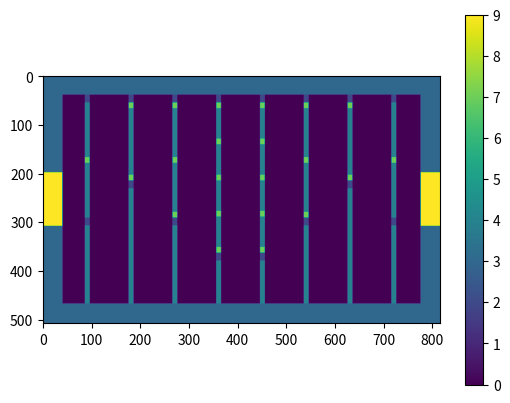

Write Python code to recreate this figure.
import numpy as np
import matplotlib.pyplot as plt

class Table:

    def __init__(self):
        self.wall = 40
        self.length = int(46 * 16 + 2*self.wall)
        self.width = int(26.75 * 16 + 2*self.wall)
        self.goal = int(6.875 * 16)
        self.polegap = int(5 * 16)
        self.oneManGap = int(2.875 * 16 + self.wall)
        self.pieceWidth = int(0.75 * 16)
        self.pieceDepth = int(0.5 * 16)
        self.ballDiameter = int(1.25 * 16)
        self.poleWidth = int(0.625 * 16)
        self.stopper = int(1*16)
        self.fiveManGap = int(3.875 * 16)
        self.threeManGap = int(6.25 * 16)
        self.twoManGap = int(8.5 * 16)
        self.oneManStopperGap = int(7 * 16)
        self.fiveMen = [
            [self.stopper + self.wall, self.stopper + self.wall + self.pieceWidth],
            [self.stopper + self.wall + self.pieceWidth + self.fiveManGap, self.stopper + self.wall + 2 * self.pieceWidth + self.fiveManGap],
            [self.stopper + self.wall + 2 * (self.pieceWidth + self.fiveManGap), self.stopper + self.wall + self.pieceWidth + 2 * (self.fiveManGap + self.pieceWidth)],
            [self.stopper + self.wall + 3 * (self.pieceWidth + self.fiveManGap), self.stopper + self.wall + self.pieceWidth + 3 * (self.fiveManGap + self.pieceWidth)],
            [self.stopper + self.wall + 4 * (self.pieceWidth + self.fiveManGap), self.stopper + self.wall + self.pieceWidth + 4 * (self.fiveManGap + self.pieceWidth)],
        ]
        self.threeMen = [
            [self.stopper + self.wall, self.stopper + self.wall + self.pieceWidth],
            [self.stopper + self.wall + self.pieceWidth + self.threeManGap, self.stopper + self.wall + 2 * self.pieceWidth + self.threeManGap],
            [self.stopper + self.wall + 2 * (self.pieceWidth + self.threeManGap), self.stopper + self.wall + self.pieceWidth + 2 * (self.threeManGap + self.pieceWidth)]
        ]
        self.twoMen = [
            [self.stopper + self.wall, self.stopper + self.wall + self.pieceWidth],
            [self.stopper + self.wall + self.pieceWidth + self.twoManGap, self.stopper + self.wall + 2 * self.pieceWidth + self.twoManGap]
        ]
        self.oneMan = [
            int(self.stopper + self.wall + self.oneManStopperGap),
            int(self.stopper + self.wall + self.oneManStopperGap + self.pieceWidth)
        ]


    ##### Matrix Definitions
        
        #Goal = 9
        #Player = 7
        #Ball = 8
        #Wall = 3
        #pole = 4
        #blocker = 2

    def buildTable(self):

        table = np.zeros((int(self.width), int(self.length)))

        ###Add walls and Goals to either side

        backWallLength = ((self.width - self.goal) / 2)

        goalRange = (int(backWallLength), int(backWallLength + self.goal))

        for i in range(0, int(goalRange[0])):
            table[i, 0:40] = 3
            table[i, -40:] = 3


        for i in range(int(goalRange[0]), int(goalRange[1])):
            table[i, 0:40] = 9
            table[i, -40:] = 9

        for i in range(int(goalRange[1]), int(self.width)):
            table[i, 0:40] = 3
            table[i, -40:] = 3

        ###Add Poles and players
            
        poleRanges = [
            [self.oneManGap, self.oneManGap + self.poleWidth],
            [self.oneManGap + self.poleWidth + self.polegap, self.oneManGap + self.poleWidth + self.polegap + self.poleWidth],
            [self.oneManGap + 2 * (self.poleWidth + self.polegap), self.oneManGap + self.poleWidth + 2 * (self.polegap + self.poleWidth)],
            [self.oneManGap + 3 * (self.poleWidth + self.polegap), self.oneManGap + self.poleWidth + 3 * (self.polegap + self.poleWidth)],
            [self.oneManGap + 4 * (self.poleWidth + self.polegap), self.oneManGap + self.poleWidth + 4 * (self.polegap + self.poleWidth)],
            [self.oneManGap + 5 * (self.poleWidth + self.polegap), self.oneManGap + self.poleWidth + 5 * (self.polegap + self.poleWidth)],
            [self.oneManGap + 6 * (self.poleWidth + self.polegap), self.oneManGap + self.poleWidth + 6 * (self.polegap + self.poleWidth)],
            [self.oneManGap + 7 * (self.poleWidth + self.polegap), self.oneManGap + self.poleWidth + 7 * (self.polegap + self.poleWidth)],           
        ]
        
        print(poleRanges)
        
        for i in range(int(poleRanges[0][0]), int(poleRanges[0][1])):

            table[:, i] = 4

        for i in range(int(poleRanges[1][0]), int(poleRanges[1][1])):

            table[:, i] = 4

        for i in range(int(poleRanges[2][0]), int(poleRanges[2][1])):

            table[:, i] = 4

        for i in range(int(poleRanges[3][0]), int(poleRanges[3][1])):

            table[:, i] = 4

        for i in range(int(poleRanges[4][0]), int(poleRanges[4][1])):

            table[:, i] = 4

        for i in range(int(poleRanges[5][0]), int(poleRanges[5][1])):

            table[:, i] = 4

        for i in range(int(poleRanges[6][0]), int(poleRanges[6][1])):

            table[:, i] = 4

        for i in range(int(poleRanges[7][0]), int(poleRanges[7][1])):

            table[:, i] = 4

        ###Add side Walls
            
        for i in range(0, self.length):
            table[0:40, i] = 3
            table[-40:, i] = 3  

        ###Add five men
            
        for i in range(self.wall, self.wall + self.stopper):
            table[i, poleRanges[3][0]:poleRanges[3][1]] = 2
            table[i, poleRanges[4][0]:poleRanges[4][1]] = 2
            
        for i in range(int(self.fiveMen[0][0]), int(self.fiveMen[0][1])):

            table[i, poleRanges[3][0]:poleRanges[3][1]] = 7
            table[i, poleRanges[4][0]:poleRanges[4][1]] = 7

        for i in range(int(self.fiveMen[1][0]), int(self.fiveMen[1][1])):

            table[i, poleRanges[3][0]:poleRanges[3][1]] = 7
            table[i, poleRanges[4][0]:poleRanges[4][1]] = 7

        for i in range(int(self.fiveMen[2][0]), int(self.fiveMen[2][1])):

            table[i, poleRanges[3][0]:poleRanges[3][1]] = 7
            table[i, poleRanges[4][0]:poleRanges[4][1]] = 7

        for i in range(int(self.fiveMen[3][0]), int(self.fiveMen[3][1])):

            table[i, poleRanges[3][0]:poleRanges[3][1]] = 7
            table[i, poleRanges[4][0]:poleRanges[4][1]] = 7

        for i in range(int(self.fiveMen[4][0]), int(self.fiveMen[4][1])):

            table[i, poleRanges[3][0]:poleRanges[3][1]] = 7
            table[i, poleRanges[4][0]:poleRanges[4][1]] = 7

        for i in range(int(self.fiveMen[4][1]), int(self.fiveMen[4][1]) + self.stopper):
            table[i, poleRanges[3][0]:poleRanges[3][1]] = 2
            table[i, poleRanges[4][0]:poleRanges[4][1]] = 2

        #Add three men
            
        for i in range(self.wall, self.wall + self.stopper):
            table[i, poleRanges[2][0]:poleRanges[2][1]] = 2
            table[i, poleRanges[5][0]:poleRanges[5][1]] = 2
            
        for i in range(int(self.threeMen[0][0]), int(self.threeMen[0][1])):

            table[i, poleRanges[2][0]:poleRanges[2][1]] = 7
            table[i, poleRanges[5][0]:poleRanges[5][1]] = 7

        for i in range(int(self.threeMen[1][0]), int(self.threeMen[1][1])):

            table[i, poleRanges[2][0]:poleRanges[2][1]] = 7
            table[i, poleRanges[5][0]:poleRanges[5][1]] = 7

        for i in range(int(self.threeMen[2][0]), int(self.threeMen[2][1])):

            table[i, poleRanges[2][0]:poleRanges[2][1]] = 7
            table[i, poleRanges[5][0]:poleRanges[5][1]] = 7
        
        for i in range(int(self.threeMen[2][1]), int(self.threeMen[2][1]) + self.stopper):
            table[i, poleRanges[2][0]:poleRanges[2][1]] = 2
            table[i, poleRanges[5][0]:poleRanges[5][1]] = 2

        #Add two men
            
        for i in range(self.wall, self.wall + self.stopper):
            table[i, poleRanges[1][0]:poleRanges[1][1]] = 2
            table[i, poleRanges[6][0]:poleRanges[6][1]] = 2
            
        for i in range(int(self.twoMen[0][0]), int(self.twoMen[0][1])):

            table[i, poleRanges[1][0]:poleRanges[1][1]] = 7
            table[i, poleRanges[6][0]:poleRanges[6][1]] = 7

        for i in range(int(self.twoMen[1][0]), int(self.twoMen[1][1])):

            table[i, poleRanges[1][0]:poleRanges[1][1]] = 7
            table[i, poleRanges[6][0]:poleRanges[6][1]] = 7
        
        for i in range(int(self.twoMen[1][1]), int(self.twoMen[1][1]) + self.stopper):
            table[i, poleRanges[1][0]:poleRanges[1][1]] = 2
            table[i, poleRanges[6][0]:poleRanges[6][1]] = 2

        #add one men
            
        for i in range(self.wall, self.wall + self.stopper):
            table[i, poleRanges[0][0]:poleRanges[0][1]] = 2
            table[i, poleRanges[7][0]:poleRanges[7][1]] = 2
            
        for i in range(int(self.oneMan[0]), int(self.oneMan[1])):

            table[i, poleRanges[0][0]:poleRanges[0][1]] = 7
            table[i, poleRanges[7][0]:poleRanges[7][1]] = 7
        
        for i in range(int(self.oneMan[1] + self.oneManStopperGap), int(self.oneMan[1] + self.oneManStopperGap + self.stopper)):
            table[i, poleRanges[0][0]:poleRanges[0][1]] = 2
            table[i, poleRanges[7][0]:poleRanges[7][1]] = 2
        



        return table

table = Table()

build = table.buildTable()

plt.imshow(build, cmap='viridis')
plt.colorbar()
plt.show()


